Run: headless pygame with SDL's dummy video driver; simulated clock (each Clock.tick advances the game by its frame time, no real sleeping); random seed 0; keys injected as events and as key.get_pressed() state; no mouse input; restart key SPACE tapped at the start of phases 3 and 4.
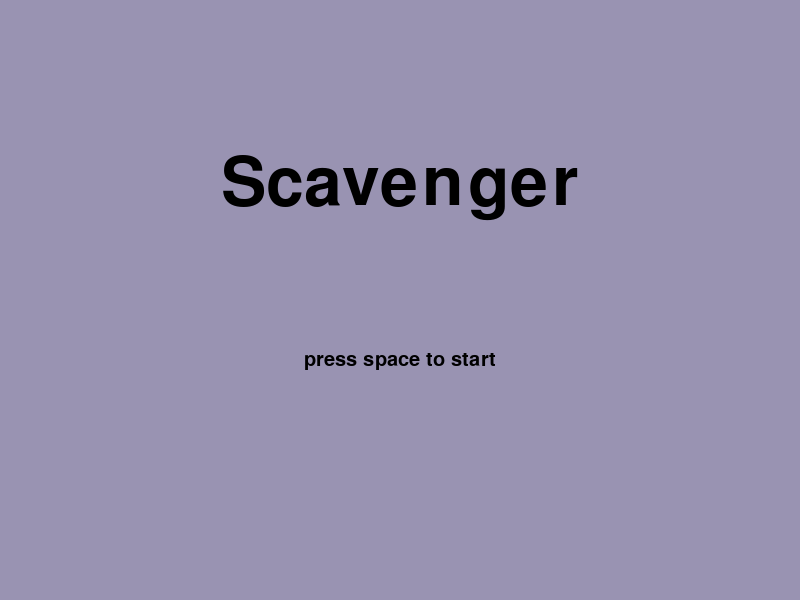
Frame 1 of 1 · flips 1–60 · no input

The pygame program that drew these frames:

import pygame
#this is a game about surviving in a fallen world
import pygame, sys

pygame.init()
pygame.font.init()

win_size = (800, 600)
win = pygame.display.set_mode(win_size)
render = pygame.Surface(win_size)
pygame.display.set_caption("Scavenger")
# renders = pygame.Surface(render_screen_size)

def get_font(size):
    font = pygame.font.SysFont('comicsans', size)
    return font

def text(text, font):
    main_text = font.render(str(text), 1, pygame.Color("black"))
    return main_text

def text_mid(main_text, y):
    win.blit(main_text, (win_size[0] / 2 - main_text.get_width() / 2, y))

game_running = True
while game_running:
    for event in pygame.event.get():
        if event.type == pygame.QUIT:
            pygame.quit()
            sys.exit()
        if event.type == pygame.KEYDOWN:
            if event.key == pygame.K_SPACE:
                game_running = False
    win.fill((153, 147, 178))
    text_mid(text("Scavenger", get_font(100)), 150)
    text_mid(text("press space to start", get_font(30)), 350)
    pygame.display.update()
